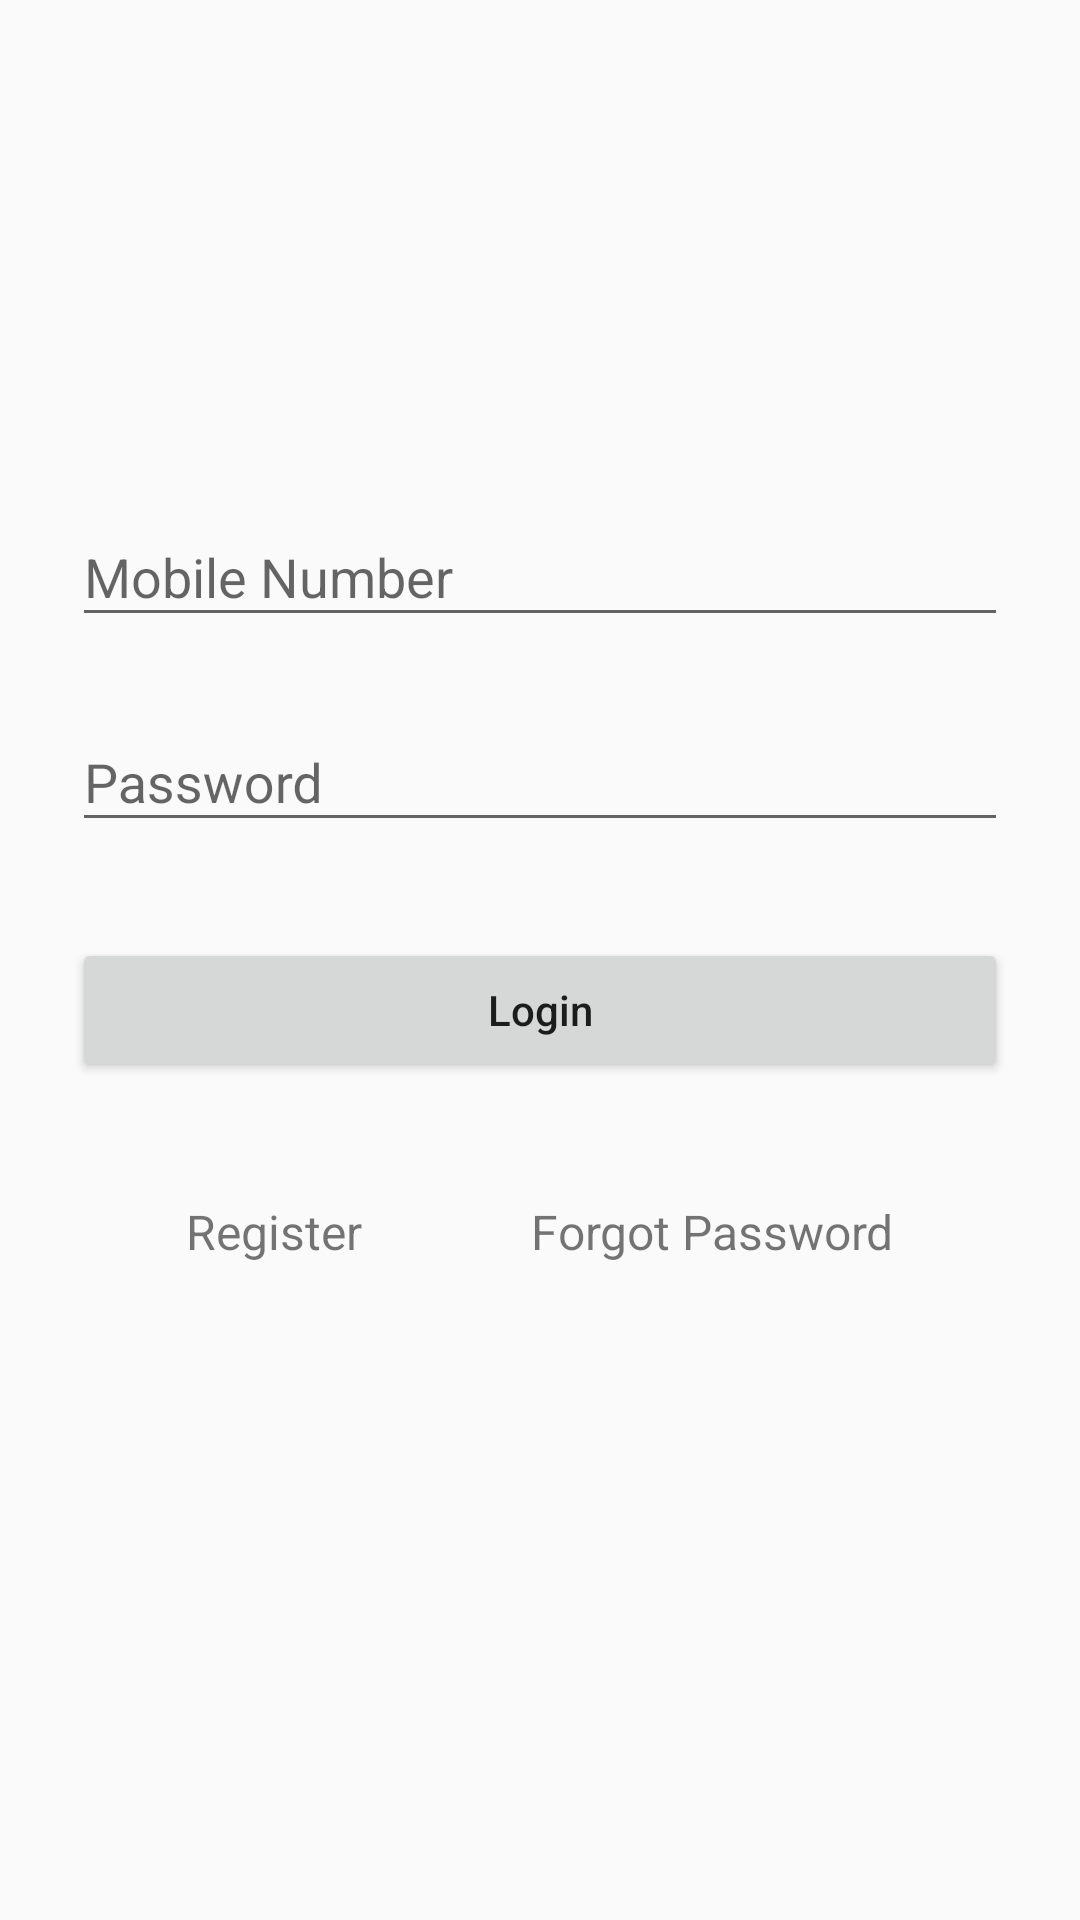

This screen was rendered from an Android layout file. Write that file and the resources it references.
<!-- AndroidManifest.xml: application theme AppTheme -->
<!-- res/layout/activity_login.xml -->
<?xml version="1.0" encoding="utf-8"?>
<ScrollView xmlns:android="http://schemas.android.com/apk/res/android"
    android:layout_width="fill_parent"
    android:layout_height="fill_parent"
    android:fitsSystemWindows="true">

    <LinearLayout
        android:orientation="vertical"
        android:layout_width="match_parent"
        android:layout_height="wrap_content"
        android:paddingTop="56dp"
        android:paddingLeft="24dp"
        android:paddingRight="24dp">

        <ImageView android:src="@mipmap/ic_launcher"
            android:layout_width="wrap_content"
            android:layout_height="72dp"
            android:layout_marginBottom="24dp"
            android:layout_gravity="center_horizontal" />

        
        <android.support.design.widget.TextInputLayout
            android:layout_width="match_parent"
            android:layout_height="wrap_content"
            android:layout_marginTop="8dp"
            android:layout_marginBottom="8dp">
            <EditText android:id="@+id/input_mobile"
                android:layout_width="match_parent"
                android:layout_height="wrap_content"
                android:inputType="phone"
                android:hint="Mobile Number" />
        </android.support.design.widget.TextInputLayout>

        
        <android.support.design.widget.TextInputLayout
            android:layout_width="match_parent"
            android:layout_height="wrap_content"
            android:layout_marginTop="8dp"
            android:layout_marginBottom="8dp">
            <EditText android:id="@+id/input_password"
                android:layout_width="match_parent"
                android:layout_height="wrap_content"
                android:inputType="textPassword"
                android:hint="Password"/>
        </android.support.design.widget.TextInputLayout>

        <android.support.v7.widget.AppCompatButton
            android:id="@+id/btn_login"
            android:layout_width="fill_parent"
            android:layout_height="wrap_content"
            android:layout_marginTop="24dp"
            android:layout_marginBottom="24dp"
            android:padding="12dp"
            android:textAllCaps="false"
            android:text="Login"/>
        <LinearLayout
            android:layout_width="match_parent"
            android:layout_height="wrap_content"
            android:orientation="horizontal"
            android:layout_marginTop="5dp"
            android:padding="10dp"
            android:layout_weight="2">
            <TextView android:id="@+id/link_register"
                android:layout_width="wrap_content"
                android:layout_height="wrap_content"
                android:layout_weight="1"
                android:text="Register"
                android:gravity="center"
                android:textSize="16dip"/>
            <TextView android:id="@+id/link_forgotpassword"
                android:layout_width="wrap_content"
                android:layout_height="wrap_content"
                android:layout_weight="1"
                android:text="Forgot Password"
                android:gravity="center"
                android:textSize="16dip"/>
        </LinearLayout>



    </LinearLayout>
</ScrollView>
<!-- resources referenced by this layout -->
<resources>
  <style name="AppTheme" parent="Theme.AppCompat.Light.NoActionBar">
          
          <item name="colorPrimary">@color/primary</item>
          
          
      </style>
  <color name="primary">#E43F3F</color>
</resources>
